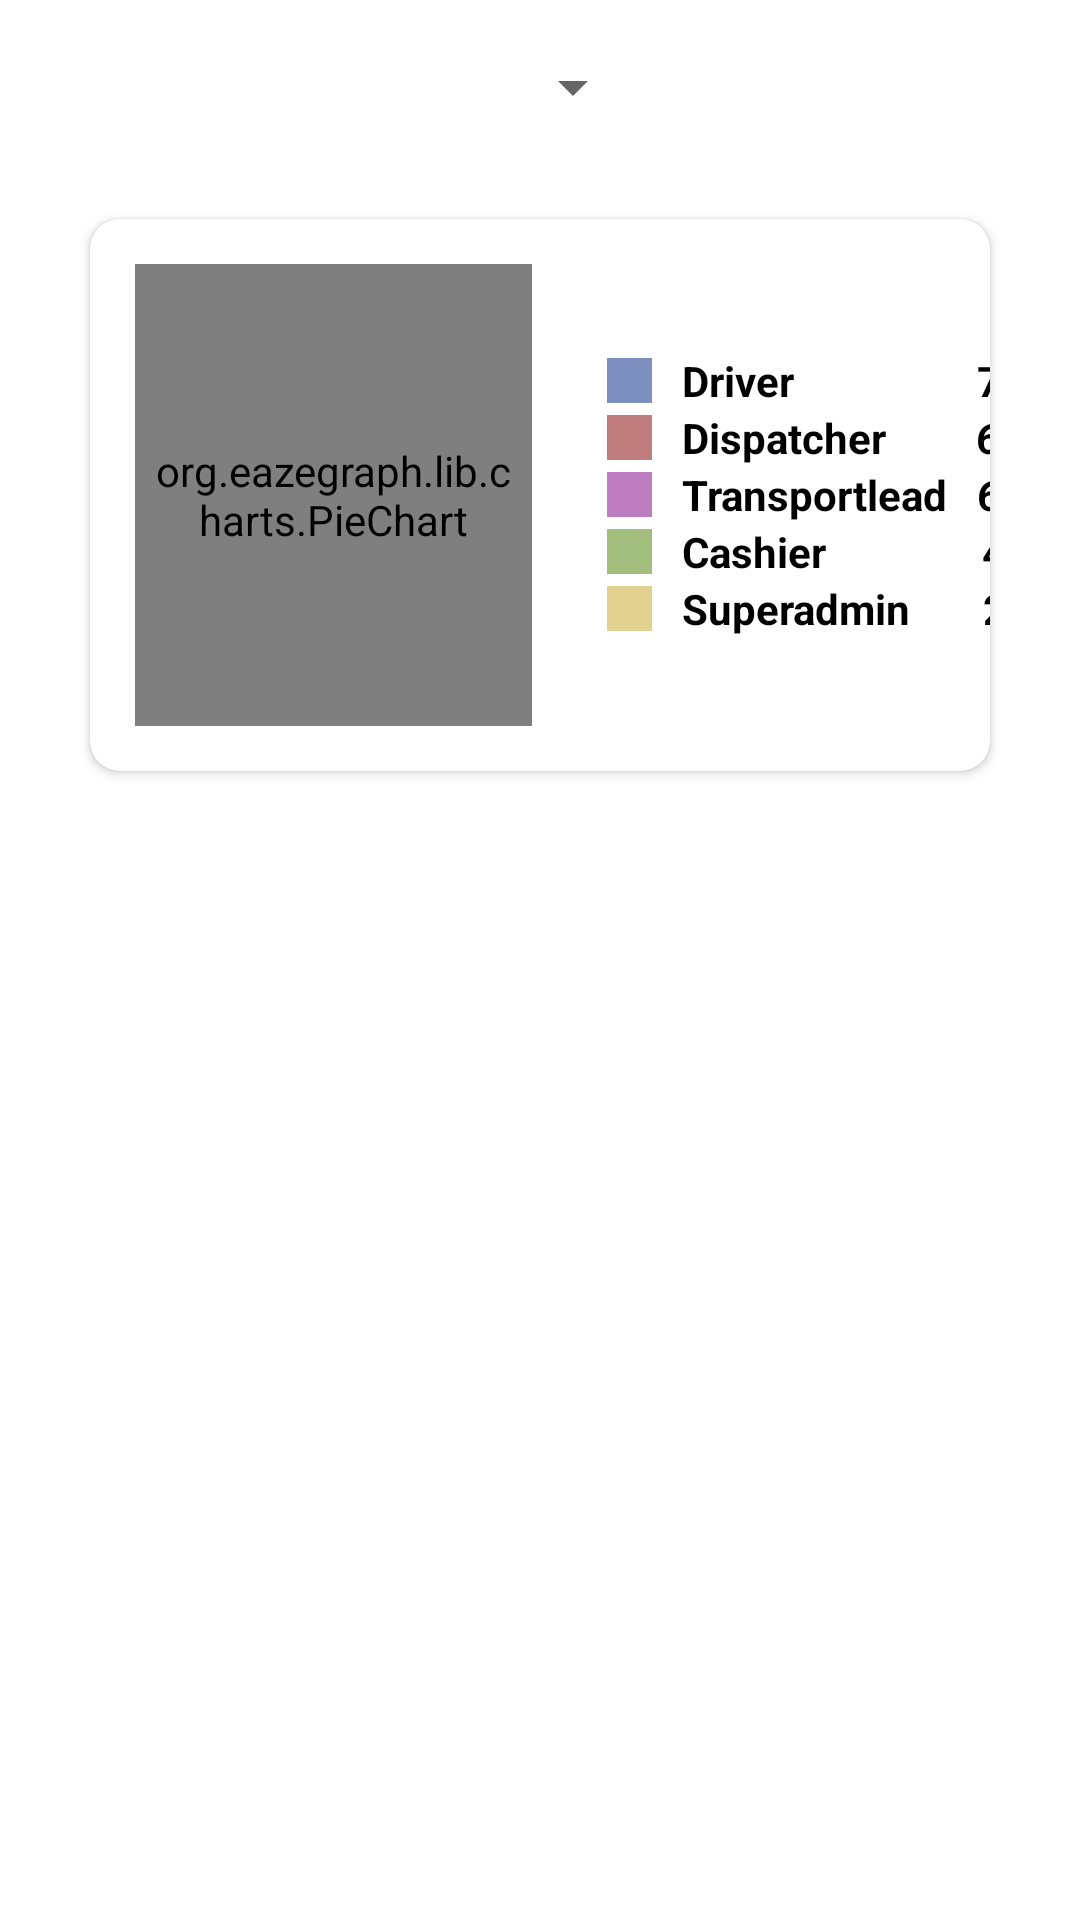

Android layout source for this screen:
<!-- AndroidManifest.xml: application theme Theme.TestBlog -->
<!-- res/layout/fragment_status.xml -->
<?xml version="1.0" encoding="utf-8"?>
<LinearLayout
    xmlns:android="http://schemas.android.com/apk/res/android"
    xmlns:app="http://schemas.android.com/apk/res-auto"
    xmlns:tools="http://schemas.android.com/tools"
    android:layout_width="match_parent"
    android:layout_height="match_parent"
    tools:context=".StatusFragment"
    android:orientation="vertical"
    android:paddingHorizontal="10dp">

    <Spinner
        android:id="@+id/spinner_status"
        android:layout_width="200dp"
        android:layout_height="wrap_content"
        android:layout_margin="5dp"
        android:minHeight="48dp"
        android:contentDescription="@string/filter" />

    <androidx.cardview.widget.CardView
        android:id="@+id/cardViewGraph_status"
        android:layout_width="match_parent"
        android:layout_height="wrap_content"
        android:layout_marginLeft="20dp"
        android:layout_marginRight="20dp"
        android:layout_marginTop="15dp"
        android:elevation="10dp"
        app:cardCornerRadius="10dp">

        <LinearLayout
            android:layout_width="match_parent"
            android:layout_height="match_parent"
            android:orientation="horizontal"
            android:weightSum="2">

            <org.eazegraph.lib.charts.PieChart
                android:id="@+id/piechart_status"
                android:layout_width="154dp"
                android:layout_height="154dp"
                android:layout_margin="15dp"
                android:layout_weight="1"
                android:padding="6dp"
                tools:ignore="InefficientWeight" />

            <LinearLayout
                android:layout_width="wrap_content"
                android:layout_height="wrap_content"
                android:orientation="vertical"
                android:layout_gravity="center_vertical">

                <LinearLayout
                    android:layout_width="match_parent"
                    android:layout_height="match_parent"
                    android:layout_marginStart="10dp"
                    android:layout_weight="1"
                    android:gravity="center_vertical"
                    android:orientation="horizontal">

                    <View
                        android:layout_width="15dp"
                        android:layout_height="15dp"
                        android:background="@color/driver_color" />

                    <TextView
                        android:id="@+id/driver_tv"
                        android:layout_width="wrap_content"
                        android:layout_height="wrap_content"
                        android:paddingStart="10dp"
                        android:paddingEnd="0dp"
                        android:text="@string/Driver"
                        android:textColor="@color/black"
                        android:textSize="14sp"
                        android:textStyle="bold"/>

                    <TextView
                        android:id="@+id/Countdriver_tv"
                        android:layout_width="wrap_content"
                        android:layout_height="wrap_content"
                        android:layout_marginStart="61dp"
                        android:text="@string/CountDriver"
                        android:textColor="@color/black"
                        android:textSize="14sp"
                        android:textStyle="bold" />
                </LinearLayout>

                <LinearLayout
                    android:layout_width="match_parent"
                    android:layout_height="match_parent"
                    android:layout_weight="1"
                    android:layout_marginStart="10dp"
                    android:orientation="horizontal"
                    android:gravity="center_vertical">
                    <View
                        android:layout_width="15dp"
                        android:layout_height="15dp"
                        android:background="@color/dispatcher_color"/>
                    <TextView
                        android:id="@+id/dispatcher_tv"
                        android:layout_width="wrap_content"
                        android:layout_height="wrap_content"
                        android:text="@string/Dispatcher"
                        android:textColor="@color/black"
                        android:textSize="14sp"
                        android:textStyle="bold"
                        android:paddingStart="10dp"
                        android:paddingEnd="0dp"/>
                    <TextView
                        android:id="@+id/CountDispatcher_tv"
                        android:layout_width="wrap_content"
                        android:layout_height="wrap_content"
                        android:layout_marginStart="20dp"
                        android:text="@string/CountDispatcher"
                        android:textColor="@color/black"
                        android:textSize="14sp"
                        android:textStyle="bold"
                        android:paddingStart="10dp"
                        android:paddingEnd="0dp"/>
                </LinearLayout>

                <LinearLayout
                    android:layout_width="match_parent"
                    android:layout_height="match_parent"
                    android:layout_weight="1"
                    android:layout_marginStart="10dp"
                    android:orientation="horizontal"
                    android:gravity="center_vertical">
                    <View
                        android:layout_width="15dp"
                        android:layout_height="15dp"
                        android:background="@color/transportlead_color"/>
                    <TextView
                        android:id="@+id/transportlead_tv"
                        android:layout_width="wrap_content"
                        android:layout_height="wrap_content"
                        android:text="@string/Transportlead"
                        android:textColor="@color/black"
                        android:textSize="14sp"
                        android:textStyle="bold"
                        android:paddingStart="10dp"
                        android:paddingEnd="0dp"/>
                    <TextView
                        android:id="@+id/CountTrans_tv"
                        android:layout_width="wrap_content"
                        android:layout_height="wrap_content"
                        android:text="@string/CountTransportlead"
                        android:textColor="@color/black"
                        android:textSize="14sp"
                        android:textStyle="bold"
                        android:paddingStart="10dp"
                        android:paddingEnd="0dp"/>
                </LinearLayout>

                <LinearLayout
                    android:layout_width="match_parent"
                    android:layout_height="match_parent"
                    android:layout_weight="1"
                    android:layout_marginStart="10dp"
                    android:orientation="horizontal"
                    android:gravity="center_vertical">
                    <View
                        android:layout_width="15dp"
                        android:layout_height="15dp"
                        android:background="@color/cashier_color"/>
                    <TextView
                        android:id="@+id/cashier_tv"
                        android:layout_width="wrap_content"
                        android:layout_height="wrap_content"
                        android:text="@string/Cashier"
                        android:textColor="@color/black"
                        android:textSize="14sp"
                        android:textStyle="bold"
                        android:paddingStart="10dp"
                        android:paddingEnd="0dp"/>
                    <TextView
                        android:id="@+id/CountCashier_tv"
                        android:layout_width="wrap_content"
                        android:layout_height="wrap_content"
                        android:layout_marginStart="42dp"
                        android:text="@string/CountCashier"
                        android:textColor="@color/black"
                        android:textSize="14sp"
                        android:textStyle="bold"
                        android:paddingStart="10dp"
                        android:paddingEnd="0dp"/>
                </LinearLayout>

                <LinearLayout
                    android:layout_width="match_parent"
                    android:layout_height="match_parent"
                    android:layout_weight="1"
                    android:layout_marginStart="10dp"
                    android:orientation="horizontal"
                    android:gravity="center_vertical">
                    <View
                        android:layout_width="15dp"
                        android:layout_height="15dp"
                        android:background="@color/superadmin_color"/>
                    <TextView
                        android:id="@+id/superadmin_tv"
                        android:layout_width="wrap_content"
                        android:layout_height="wrap_content"
                        android:text="@string/Superadmin"
                        android:textColor="@color/black"
                        android:textSize="14sp"
                        android:textStyle="bold"
                        android:paddingStart="10dp"
                        android:paddingEnd="0dp"/>
                    <TextView
                        android:id="@+id/CountAdmin_tv"
                        android:layout_width="wrap_content"
                        android:layout_height="wrap_content"
                        android:layout_marginStart="14dp"
                        android:text="@string/CountSuperadmin"
                        android:textColor="@color/black"
                        android:textSize="14sp"
                        android:textStyle="bold"
                        android:paddingStart="10dp"
                        android:paddingEnd="0dp"/>
                </LinearLayout>
            </LinearLayout>
        </LinearLayout>
    </androidx.cardview.widget.CardView>

    <androidx.recyclerview.widget.RecyclerView
        android:id="@+id/recyclerview_status"
        android:layout_width="353dp"
        android:layout_height="wrap_content"
        android:layout_margin="20dp"
        tools:listitem="@layout/rc_employee" />

</LinearLayout>
<!-- res/layout/rc_employee.xml (included above) -->
<?xml version="1.0" encoding="utf-8"?>
<androidx.cardview.widget.CardView
    xmlns:android="http://schemas.android.com/apk/res/android"
    xmlns:app="http://schemas.android.com/apk/res-auto"
    android:layout_width="match_parent"
    android:layout_height="wrap_content"
    android:id="@+id/employee_items"
    android:layout_margin="5dp"
    app:cardCornerRadius="15dp"
    app:cardElevation="5dp"
    app:cardBackgroundColor="@color/recyclerview_color">

    <LinearLayout
        android:layout_width="match_parent"
        android:layout_height="match_parent"
        android:orientation="horizontal"
        android:padding="8dp">

        <ImageView
            android:id="@+id/employee_photo_rc"
            android:layout_width="69dp"
            android:layout_height="74dp"
            android:layout_marginStart="0dp"
            android:layout_marginBottom="0dp"
            app:srcCompat="@drawable/e1"
            android:contentDescription="@string/photo" />

        <LinearLayout
            android:layout_width="match_parent"
            android:layout_height="wrap_content"
            android:orientation="vertical">

            <LinearLayout
                android:layout_width="wrap_content"
                android:layout_height="wrap_content">

                <TextView
                    android:id="@+id/id_tv_rc"
                    android:layout_width="60dp"
                    android:layout_height="wrap_content"
                    android:layout_marginStart="10dp"
                    android:text="@string/ID"
                    android:textColor="@color/black" />
                <TextView
                    android:layout_width="wrap_content"
                    android:layout_height="wrap_content"
                    android:text="@string/titikDua"
                    android:textColor="@color/black"/>

                <TextView
                    android:id="@+id/employee_id_rc"
                    android:layout_width="wrap_content"
                    android:layout_height="wrap_content"
                    android:layout_marginStart="10dp"
                    android:text="@string/employeeID"
                    android:textColor="@color/black" />
            </LinearLayout>

            <LinearLayout
                android:layout_width="wrap_content"
                android:layout_height="wrap_content">

                <TextView
                    android:id="@+id/name_tv_rc"
                    android:layout_width="60dp"
                    android:layout_height="wrap_content"
                    android:layout_marginStart="10dp"
                    android:text="@string/Name"
                    android:textColor="@color/black" />
                <TextView
                    android:layout_width="wrap_content"
                    android:layout_height="wrap_content"
                    android:text="@string/titikDua"
                    android:textColor="@color/black"/>
                <TextView
                    android:id="@+id/employee_name_rc"
                    android:layout_width="wrap_content"
                    android:layout_height="wrap_content"
                    android:layout_marginStart="10dp"
                    android:text="@string/EmployeeName"
                    android:textColor="@color/black" />
            </LinearLayout>

            <LinearLayout
                android:layout_width="wrap_content"
                android:layout_height="wrap_content">

                <TextView
                    android:id="@+id/role_tv_rc"
                    android:layout_width="60dp"
                    android:layout_height="wrap_content"
                    android:layout_marginStart="10dp"
                    android:text="@string/Role"
                    android:textColor="@color/black" />
                <TextView
                    android:layout_width="wrap_content"
                    android:layout_height="wrap_content"
                    android:text="@string/titikDua"
                    android:textColor="@color/black"/>
                <TextView
                    android:id="@+id/employee_role_rc"
                    android:layout_width="wrap_content"
                    android:layout_height="wrap_content"
                    android:layout_marginStart="10dp"
                    android:text="@string/Division"
                    android:textColor="@color/black" />
            </LinearLayout>

            <LinearLayout
                android:layout_width="wrap_content"
                android:layout_height="wrap_content">

                <TextView
                    android:id="@+id/status_tv_rc"
                    android:layout_width="60dp"
                    android:layout_height="wrap_content"
                    android:layout_marginStart="10dp"
                    android:text="@string/Status"
                    android:textColor="@color/black" />

                <TextView
                    android:layout_width="wrap_content"
                    android:layout_height="wrap_content"
                    android:text="@string/titikDua"
                    android:textColor="@color/black"/>

                <TextView
                    android:id="@+id/employee_status_rc"
                    android:layout_width="wrap_content"
                    android:layout_height="wrap_content"
                    android:layout_marginStart="10dp"
                    android:text="@string/StatusActive"
                    android:textColor="#558B2F"
                    android:textStyle="bold" />

            </LinearLayout>

        </LinearLayout>
    </LinearLayout>

</androidx.cardview.widget.CardView>
<!-- resources referenced by this layout -->
<resources>
  <color name="black">#FF000000</color>
  <color name="cashier_color">#A2BF7D</color>
  <color name="dispatcher_color">#BF7D7D</color>
  <color name="driver_color">#7D8FBF</color>
  <color name="recyclerview_color">#FAE7D1</color>
  <color name="superadmin_color">#E2D091</color>
  <color name="transportlead_color">#BE7DBF</color>
  <!-- drawable e1: png bitmap (drawable, 139923 bytes) -->
  <string name="Cashier">Cashier</string>
  <string name="CountCashier">450</string>
  <string name="CountDispatcher">650</string>
  <string name="CountDriver">700</string>
  <string name="CountSuperadmin">200</string>
  <string name="CountTransportlead">600</string>
  <string name="Dispatcher">Dispatcher</string>
  <string name="Division">IT Division</string>
  <string name="Driver">Driver</string>
  <string name="EmployeeName">Vania Paramitha</string>]
  <string name="ID">ID</string>
  <string name="Name">Name</string>
  <string name="Role">Role</string>
  <string name="Status">Status</string>
  <string name="StatusActive">Active</string>
  <string name="Superadmin">Superadmin</string>
  <string name="Transportlead">Transportlead</string>
  <string name="employeeID">XYZ001</string>
  <string name="filter">Filter</string>
  <string name="photo">photo</string>
  <string name="titikDua">:</string>
  <style name="Theme.TestBlog" parent="Theme.MaterialComponents.DayNight.NoActionBar">
          
          <item name="colorPrimary">@color/pink</item>
          <item name="colorPrimaryVariant">@color/purple_700</item>
          <item name="colorOnPrimary">@color/white</item>
          
          <item name="colorSecondary">@color/teal_200</item>
          <item name="colorSecondaryVariant">@color/teal_700</item>
          <item name="colorOnSecondary">@color/black</item>
          
          <item name="android:statusBarColor" tools:targetApi="l">@color/pink</item>
          
  
      </style>
  <color name="pink">#BF7D8D</color>
  <color name="purple_700">#FF3700B3</color>
  <color name="white">#FFFFFFFF</color>
  <color name="teal_200">#FF03DAC5</color>
  <color name="teal_700">#FF018786</color>
</resources>
